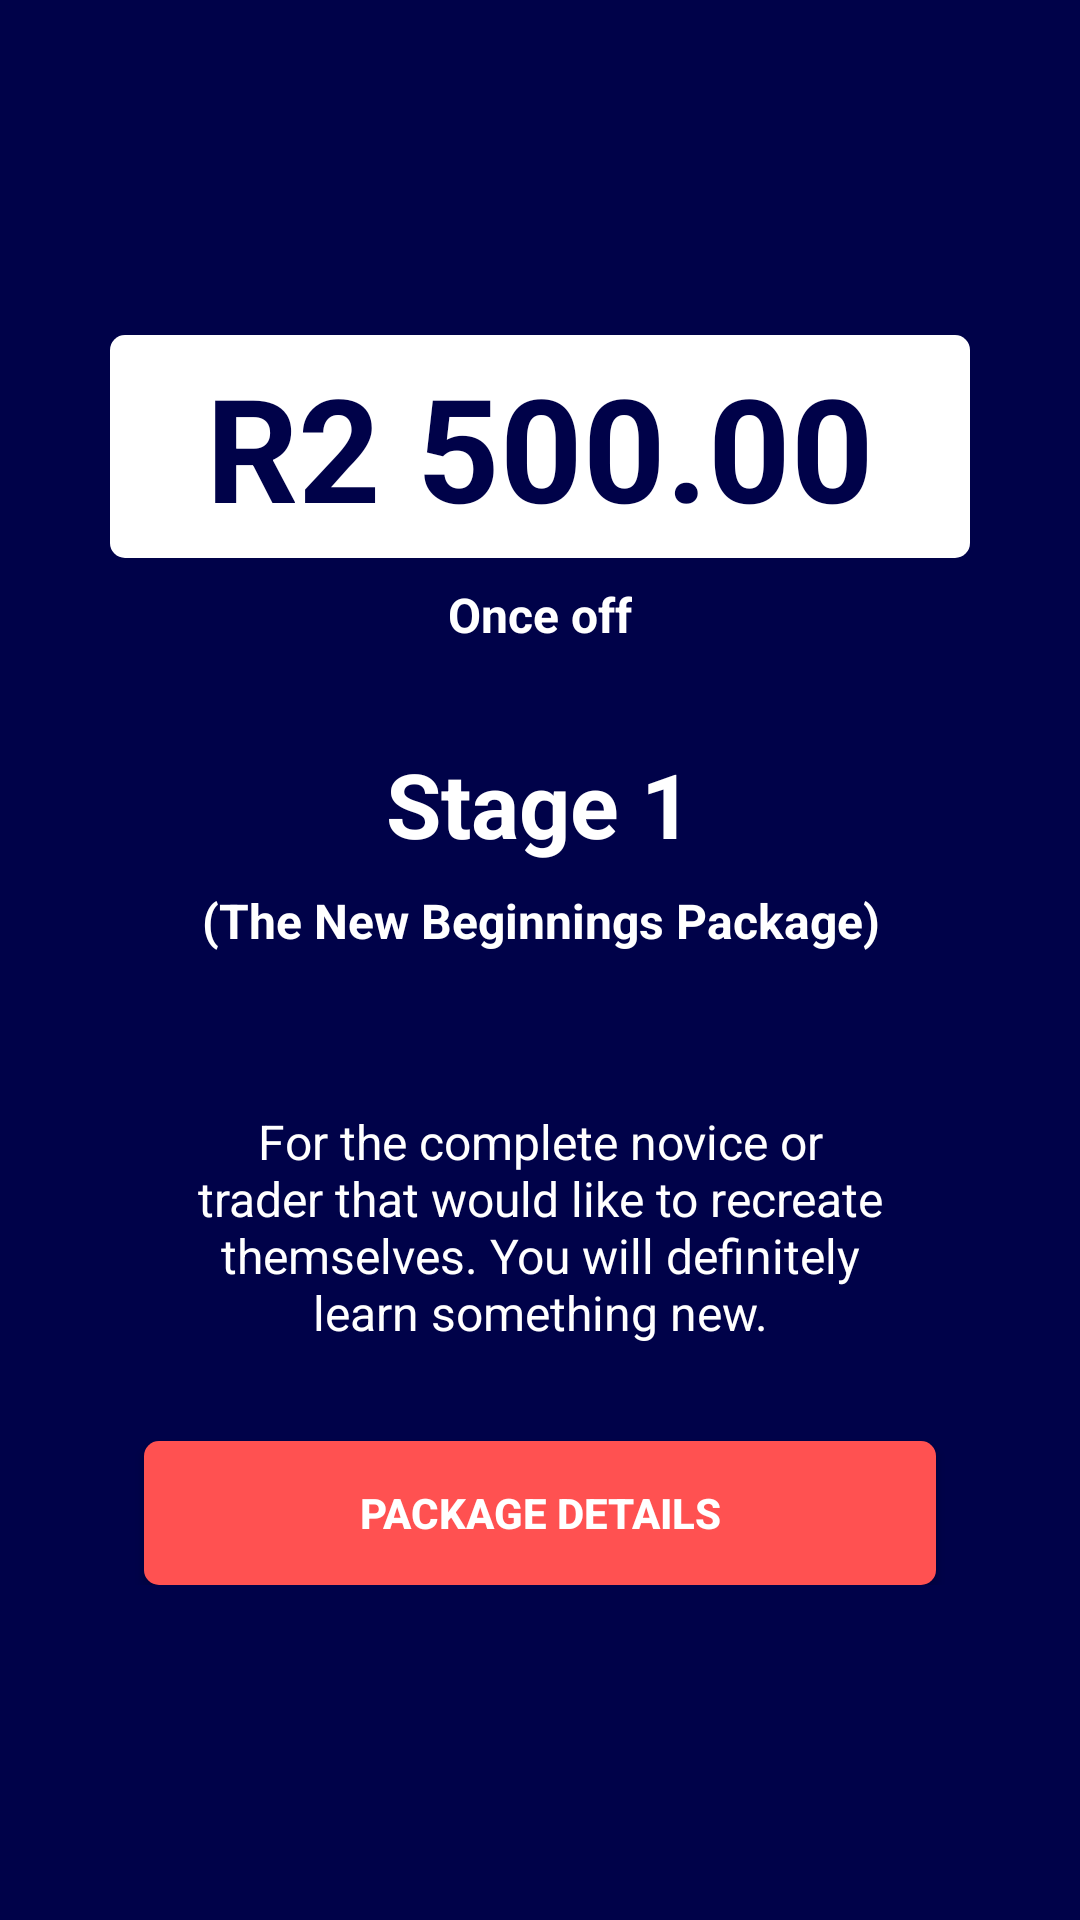

Produce the Android XML layout that renders to this screen, including the resource entries it uses.
<!-- AndroidManifest.xml: application theme AppTheme -->
<!-- res/layout/subscription_screen2.xml -->
<?xml version="1.0" encoding="utf-8"?>
<RelativeLayout xmlns:android="http://schemas.android.com/apk/res/android"
    android:layout_width="match_parent"
    android:layout_height="match_parent"
    android:background="@color/colorPrimaryDark"
    android:padding="16dp">

    <LinearLayout
        android:layout_width="wrap_content"
        android:layout_height="wrap_content"
        android:layout_centerInParent="true"
        android:gravity="center_horizontal"
        android:orientation="vertical">


        <TextView
            android:layout_width="wrap_content"
            android:layout_height="wrap_content"
            android:background="@drawable/rounded_white_button"
            android:fontFamily="sans-serif"
            android:paddingLeft="32dp"
            android:paddingRight="32dp"
            android:text="R2 500.00"
            android:textColor="@color/colorPrimaryDark"
            android:textSize="48sp"
            android:textStyle="bold" />

        <TextView
            android:layout_width="wrap_content"
            android:layout_height="wrap_content"
            android:layout_marginBottom="32dp"
            android:layout_marginTop="8dp"
            android:fontFamily="sans-serif"
            android:paddingLeft="@dimen/desc_padding"
            android:paddingRight="@dimen/desc_padding"
            android:text="Once off"
            android:textAlignment="center"
            android:textColor="@android:color/white"
            android:textSize="@dimen/slide_desc"
            android:textStyle="bold" />

        <TextView
            android:layout_width="wrap_content"
            android:layout_height="wrap_content"
            android:fontFamily="sans-serif"
            android:text="@string/subscritpion_slide_2_title"
            android:textColor="@android:color/white"
            android:textSize="@dimen/slide_title"
            android:textStyle="bold" />


        <TextView
            android:layout_width="wrap_content"
            android:layout_height="wrap_content"
            android:layout_marginBottom="32dp"
            android:layout_marginTop="8dp"
            android:fontFamily="sans-serif"
            android:paddingLeft="@dimen/desc_padding"
            android:paddingRight="@dimen/desc_padding"
            android:text="(The New Beginnings Package)"
            android:textAlignment="center"
            android:textColor="@android:color/white"
            android:textSize="@dimen/slide_desc"
            android:textStyle="bold" />

        <TextView
            android:layout_width="wrap_content"
            android:layout_height="wrap_content"
            android:layout_marginTop="20dp"
            android:fontFamily="sans-serif"
            android:paddingLeft="@dimen/desc_padding"
            android:paddingRight="@dimen/desc_padding"
            android:text="@string/subscritpion_slide_2_desc"
            android:textAlignment="center"
            android:textColor="@android:color/white"
            android:textSize="@dimen/slide_desc" />


        <Button
            android:id="@+id/btnCalculateLotSize"
            android:layout_width="match_parent"
            android:layout_height="wrap_content"
            android:layout_marginLeft="32dp"
            android:layout_marginRight="32dp"
            android:layout_marginTop="32dp"
            android:background="@drawable/rounded_color_accent_button"
            android:text="Package Details"
            android:textColor="#fff"
            android:textStyle="bold" />

    </LinearLayout>


</RelativeLayout>
<!-- resources referenced by this layout -->
<resources>
  <color name="colorPrimaryDark">#000249</color>
  <dimen name="desc_padding">40dp</dimen>
  <dimen name="slide_desc">16dp</dimen>
  <dimen name="slide_title">30dp</dimen>
  <!-- drawable rounded_color_accent_button (drawable) -->
  <?xml version="1.0" encoding="utf-8"?>
  <selector xmlns:android="http://schemas.android.com/apk/res/android">
  
      <item android:state_pressed="true">
          <shape>
              <solid android:color="@android:color/transparent" />
  
              <stroke android:width="2dp" android:color="@color/colorAccent" />
  
              <corners android:radius="5dp" />
  
              <padding android:bottom="5dp" android:left="5dp" android:right="5dp" android:top="5dp" />
          </shape>
      </item>
      <item>
          <shape>
              <solid android:color="@color/colorAccent" />
  
              <corners android:radius="5dp" />
  
              <padding android:bottom="5dp" android:left="5dp" android:right="5dp" android:top="5dp" />
          </shape>
      </item>
  
  </selector>
  <!-- drawable rounded_white_button (drawable) -->
  <?xml version="1.0" encoding="utf-8"?>
  <selector xmlns:android="http://schemas.android.com/apk/res/android">
  
      <item android:state_pressed="true">
          <shape>
              <solid android:color="@android:color/transparent" />
  
              <stroke android:width="2dp" android:color="@android:color/white" />
  
              <corners android:radius="5dp" />
  
              <padding android:bottom="5dp" android:left="5dp" android:right="5dp" android:top="5dp" />
          </shape>
      </item>
      <item>
          <shape>
              <solid android:color="@android:color/white" />
  
              <corners android:radius="5dp" />
  
              <padding android:bottom="5dp" android:left="5dp" android:right="5dp" android:top="5dp" />
          </shape>
      </item>
  
  </selector>
  <string name="subscritpion_slide_2_desc">For the complete novice or trader that would like to recreate themselves. You will definitely learn something new.</string>
  <string name="subscritpion_slide_2_title">Stage 1</string>
  <style name="AppTheme" parent="Theme.AppCompat.Light.DarkActionBar">
          
          <item name="colorPrimary">@color/colorPrimary</item>
          <item name="colorPrimaryDark">@color/colorPrimaryDark</item>
          <item name="colorAccent">@color/colorAccent</item>
          <item name="windowActionBar">false</item>
          <item name="windowNoTitle">true</item>
      </style>
  <color name="colorAccent">#FF5151</color>
  <color name="colorPrimary">#0F4392</color>
</resources>
